Dataset: dataset (GitHub, James7803/CS-4641-Group-130). Classes: glioma, meningioma, no tumor, pituitary tumor.

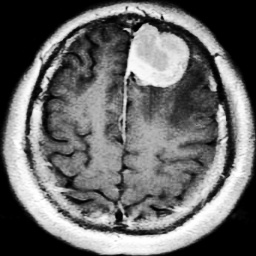
Label: meningioma

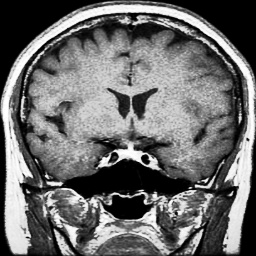
Label: pituitary tumor

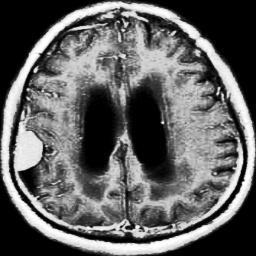
Label: meningioma

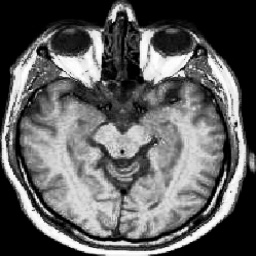
Label: no tumor

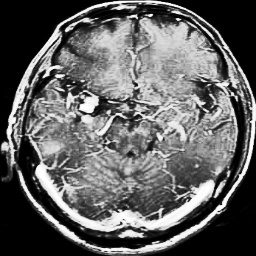
Label: glioma

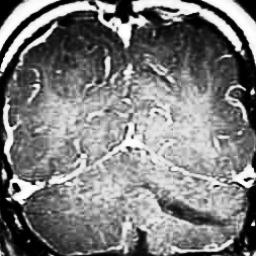
Label: glioma
